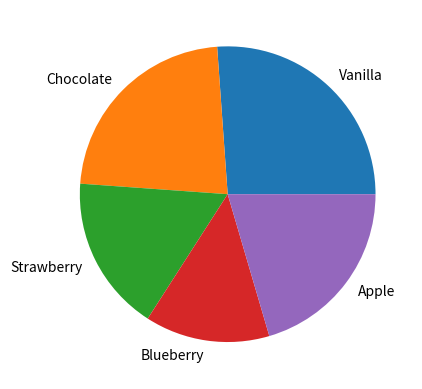

This chart was generated by the following Python code:
import matplotlib.pyplot as plt

flavors = ('Vanilla','Chocolate','Strawberry','Blueberry','Apple')
votes = (23,20,15,12,18)

plt.pie(votes, labels=flavors)
plt.show()